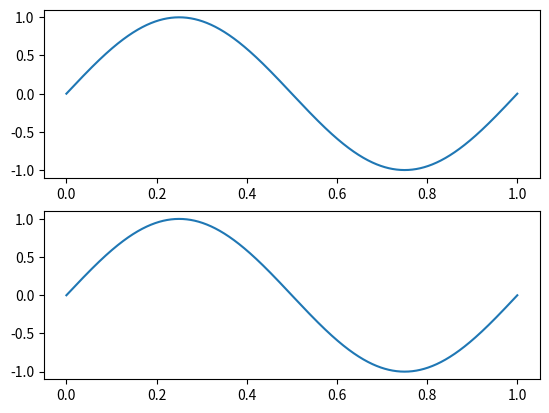

Recreate this plot in Python.
import numpy as np
import matplotlib.pyplot as plt

def f(t):
    return np.sin(2 * np.pi * t)

def g(t):
    return np.cos(2 * np.pi * t - np.pi / 2)

fig, axs = plt.subplots(2)

x0 = np.linspace(0, 1, 1600)

axs[0].plot(x0, f(x0))
axs[1].plot(x0, g(x0))

plt.show()
